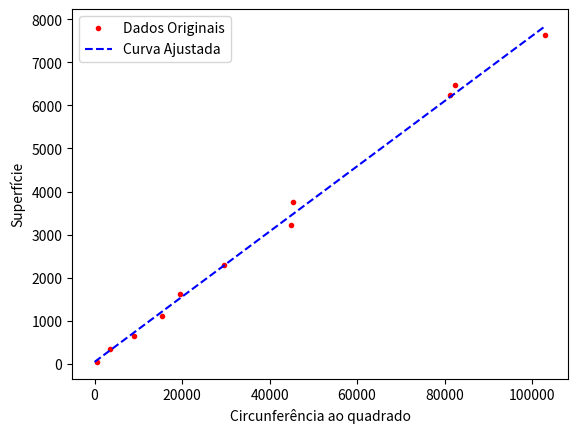

Source code (Python): (Note: this script raises an exception after producing the figure.)
# Biblioteca
import matplotlib.pyplot as plt
import numpy as np

## Parâmetros onde x é circunferência, x1 é circunferência ao quadrado e y superfície.
x = [60, 140, 172, 213, 287, 25, 95, 124, 212, 285, 321]
x1 = [3600, 19600, 29584, 45369, 82369, 625, 9025, 15376, 44944, 81225, 103041]
y = [350, 1625, 2300, 3750, 6475, 50.0, 656.9, 1114.4, 3225.0, 6243.8, 7625.0]

## calculo de regressão linear

param=np.polyfit(x1,y,1) # ajuda a curva
print('parâmetros: ',param) #mostra os parâmetros
a, b = param
print('reta: y = %.5f * x + %.5f' % (a, b))
#gráfico da regressão linear
x_fit=np.linspace(-0.1,103041.1,1000)
y_fit=np.polyval(param,x_fit)
plt.plot(x1,y,'r.',label='Dados Originais')
plt.plot(x_fit,y_fit,'b--',label='Curva Ajustada')
plt.xlabel('Circunferência ao quadrado')
plt.ylabel('Superfície')
plt.legend()
plt.savefig('/content/sample_data/grafico_regressao_linear.png')
